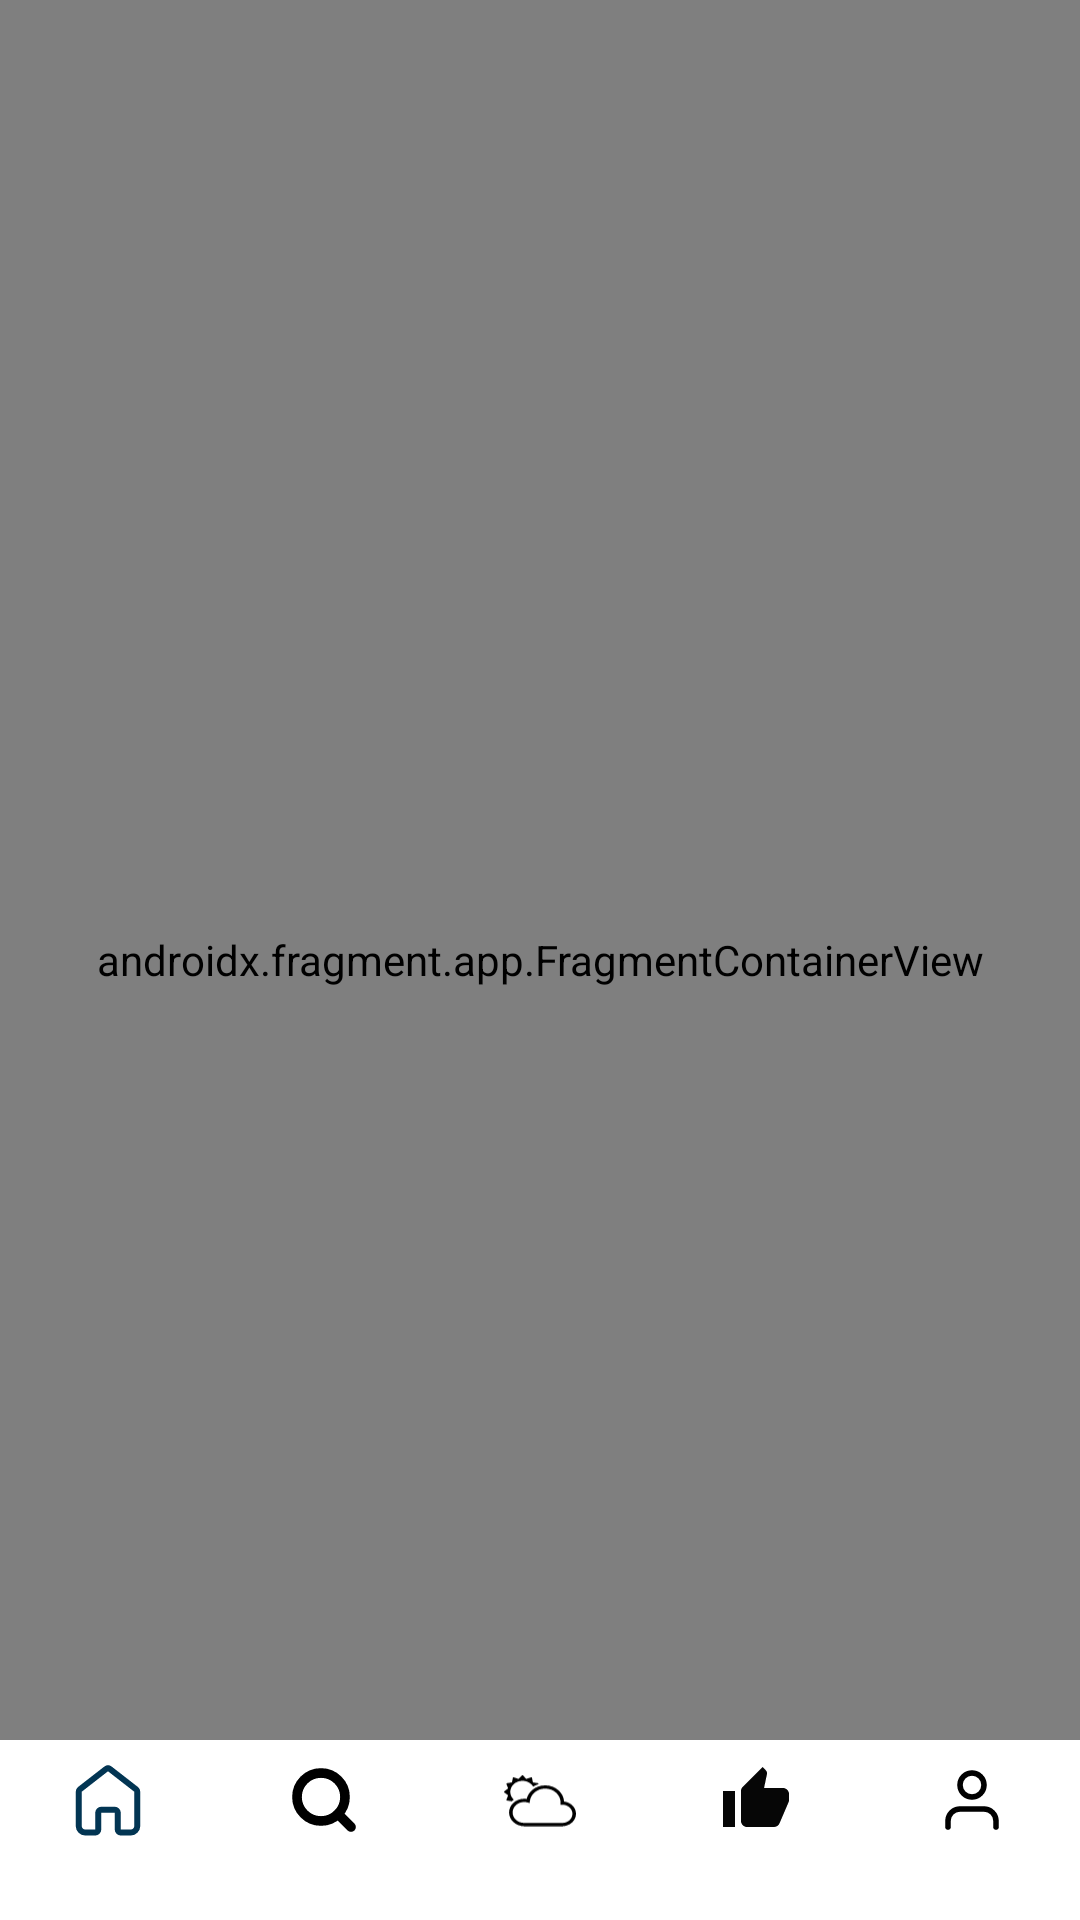

This screen was rendered from an Android layout file. Write that file and the resources it references.
<!-- AndroidManifest.xml: application theme Theme.TravelApp -->
<!-- res/layout/activity_home.xml -->
<?xml version="1.0" encoding="utf-8"?>
<androidx.constraintlayout.widget.ConstraintLayout xmlns:android="http://schemas.android.com/apk/res/android"
    xmlns:app="http://schemas.android.com/apk/res-auto"
    xmlns:tools="http://schemas.android.com/tools"
    android:layout_width="match_parent"
    android:layout_height="match_parent"
    tools:context=".presentation.view.HomeActivity">

    <androidx.fragment.app.FragmentContainerView
        android:id="@+id/hostFragment"
        android:name="androidx.navigation.fragment.NavHostFragment"
        android:layout_width="match_parent"
        android:layout_height="match_parent"
        app:layout_constraintBottom_toBottomOf="parent"
        app:layout_constraintEnd_toEndOf="parent"
        app:layout_constraintStart_toStartOf="parent"
        app:layout_constraintTop_toTopOf="parent"
        app:navGraph="@navigation/home_navigation"/>

    <com.google.android.material.bottomnavigation.BottomNavigationView
        android:id="@+id/bottomNavigationView"
        android:layout_width="match_parent"
        android:layout_height="60dp"
        style="@style/BottomNavStyle"
        app:labelVisibilityMode="labeled"
        app:layout_constraintBottom_toBottomOf="parent"
        app:layout_constraintEnd_toEndOf="parent"
        app:layout_constraintStart_toStartOf="parent"
        app:menu="@menu/bottom_navigation_menu" />

</androidx.constraintlayout.widget.ConstraintLayout>
<!-- resources referenced by this layout -->
<resources>
  <style name="BottomNavStyle" parent="Widget.Design.BottomNavigationView">
          <item name="itemIconTint">@color/color_selector</item>
          <item name="itemTextColor">@color/color_selector</item>
          <item name="android:background">@color/white</item>
      </style>
  <style name="Theme.TravelApp" parent="Base.Theme.TravelApp" />
  <color name="white">#FFFFFFFF</color>
  <style name="Base.Theme.TravelApp" parent="Theme.Material3.DayNight.NoActionBar">
           <item name="colorPrimaryDark">@color/card_color</item>
      </style>
  <color name="card_color">#8073AAFF</color>
</resources>
